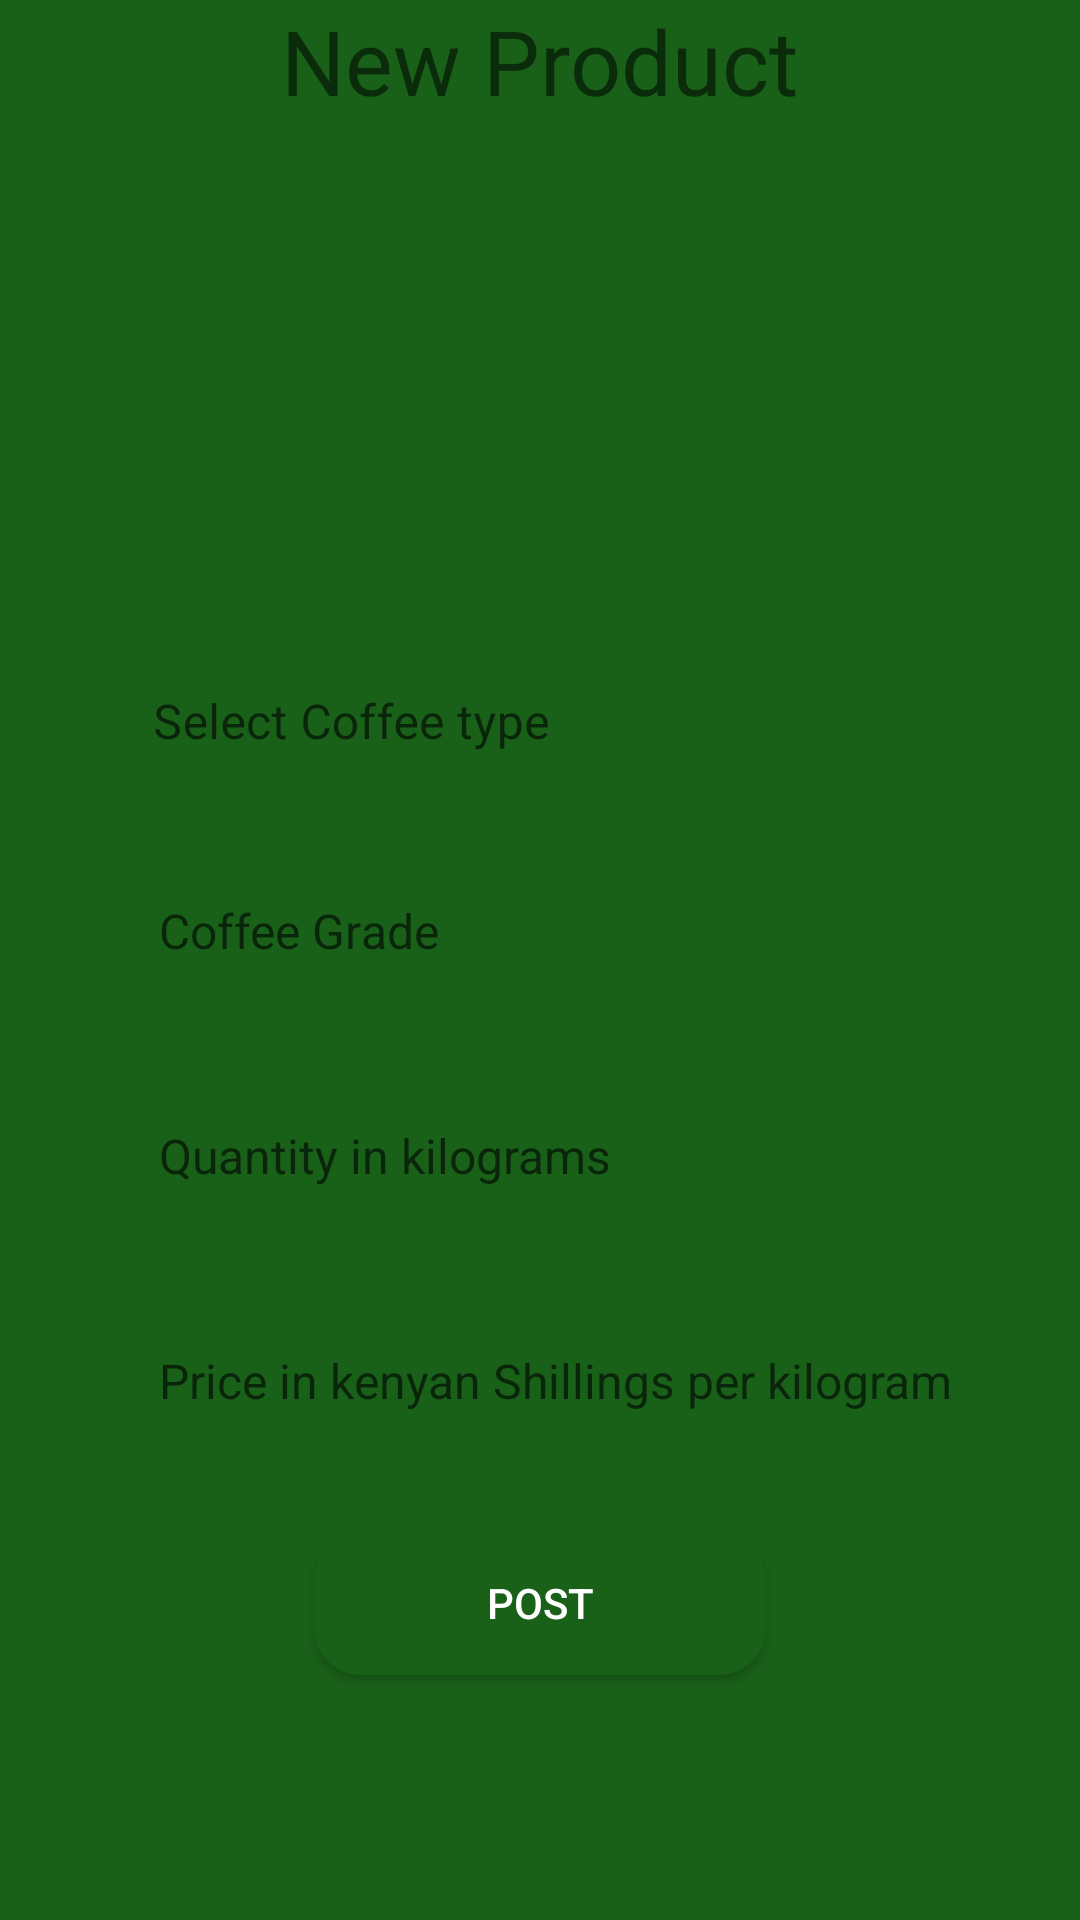

Here is an Android app screen rendered from its layout file. Give the layout XML and the strings, colors and styles it references.
<!-- AndroidManifest.xml: application theme Theme.CoffeeApp -->
<!-- res/layout/fragment_farmer_products.xml -->
<?xml version="1.0" encoding="utf-8"?>
<RelativeLayout xmlns:android="http://schemas.android.com/apk/res/android"
    xmlns:app="http://schemas.android.com/apk/res-auto"
    xmlns:tools="http://schemas.android.com/tools"
    android:layout_width="match_parent"
    android:layout_height="match_parent"
    android:background="#196019"
    tools:context=".Login">

    <TextView
        android:id="@+id/header"
        android:layout_width="wrap_content"
        android:layout_height="wrap_content"
        android:layout_centerHorizontal="true"
        android:text="New Product"
        android:textSize="30dp" />

    <com.google.android.material.textfield.TextInputLayout
        android:id="@+id/dropdown_field2"
        style="@style/Widget.MaterialComponents.TextInputLayout.OutlinedBox.ExposedDropdownMenu"
        android:layout_width="370dp"
        android:layout_height="50dp"
        android:layout_below="@id/imageButton"
        android:layout_marginLeft="20dp"
        android:layout_marginTop="25dp"
        android:hint="Select Coffee type"
        android:paddingLeft="15dp"
        android:textSize="30sp">

        <AutoCompleteTextView
            android:id="@+id/dropdown_field"
            android:layout_width="370dp"
            android:layout_height="50dp"
            android:layout_centerHorizontal="true"
            android:background="@drawable/edt_background"
            android:inputType="none"
            android:textSize="16dp" />
    </com.google.android.material.textfield.TextInputLayout>


    <EditText
        android:id="@+id/edt_quantity"
        android:layout_width="match_parent"
        android:layout_height="50dp"
        android:layout_below="@+id/edt_grade"
        android:layout_marginLeft="20dp"
        android:layout_marginTop="25dp"
        android:layout_marginRight="20dp"
        android:background="@drawable/edt_background"
        android:hint="Quantity in kilograms"
        android:paddingLeft="33dp"
        android:textSize="16dp" />

    <EditText
        android:id="@+id/edt_price"
        android:layout_width="match_parent"
        android:layout_height="50dp"
        android:layout_below="@+id/edt_quantity"
        android:layout_marginLeft="20dp"
        android:layout_marginTop="25dp"
        android:layout_marginRight="20dp"
        android:background="@drawable/edt_background"
        android:hint="Price in kenyan Shillings per kilogram"
        android:paddingLeft="33dp"
        android:textSize="16dp" />

    <ImageButton
        android:id="@+id/imageButton"
        android:layout_width="100dp"
        android:layout_height="120dp"
        android:layout_below="@+id/header"
        android:layout_centerHorizontal="true"
        android:layout_marginTop="25dp"
            android:background="@android:color/transparent"
            android:src="@drawable/baseline_add_photo_alternate_24"
            android:scaleType="fitCenter"
        android:contentDescription="image" />
        <ImageView
            android:id="@+id/imageView"
            android:layout_width="200dp"
            android:layout_height="120dp"
            android:layout_below="@+id/header"
            android:layout_centerHorizontal="true"
            android:layout_marginTop="25dp"
            android:scaleType="fitCenter"/>

        <EditText
            android:id="@+id/edt_grade"
            android:layout_width="match_parent"
            android:layout_height="50dp"
            android:layout_below="@+id/dropdown_field2"
            android:layout_marginLeft="20dp"
            android:layout_marginTop="25dp"
            android:layout_marginRight="20dp"
            android:background="@drawable/edt_background"
            android:hint="Coffee Grade"
            android:paddingLeft="33dp"
            android:textSize="16dp" />

        <Button
            android:id="@+id/btn_post"
            android:layout_width="150dp"
            android:layout_height="wrap_content"
            android:layout_below="@+id/edt_price"
            android:layout_centerHorizontal="true"
            android:layout_marginTop="25dp"
            android:background="@drawable/btn_background"
            android:text="Post"
            android:textColor="@color/white" />

    <Button
        android:id="@+id/my_products"
        android:layout_width="200dp"
        android:layout_height="wrap_content"
        android:layout_marginTop="670dp"
        android:layout_marginLeft="100dp"
        android:background="@drawable/btn_background"
        android:text="@string/view_products" />

    <FrameLayout
            android:id="@+id/frame_layout"
            android:layout_width="match_parent"
            android:layout_height="match_parent" />
    </RelativeLayout>
<!-- resources referenced by this layout -->
<resources>
  <color name="white">#FFFFFFFF</color>
  <!-- drawable btn_background (drawable) -->
  <?xml version="1.0" encoding="utf-8"?>
  <shape xmlns:android="http://schemas.android.com/apk/res/android">
      <corners android:radius="15dp"/>
      <solid android:color="@color/purple_200"/>
  
  </shape>
  <!-- drawable edt_background (drawable) -->
  <?xml version="1.0" encoding="utf-8"?>
  <shape xmlns:android="http://schemas.android.com/apk/res/android">
      <corners android:radius="15dp" />
      <stroke android:color="@color/Lightgreen"/>
  </shape>
  <string name="view_products">View My Products</string>
  <style name="Theme.CoffeeApp" parent="Theme.MaterialComponents.DayNight.DarkActionBar">
          
          <item name="colorPrimary">@color/Lightgreen</item>
          <item name="colorPrimaryVariant">@color/Lightgreen</item>
          <item name="colorOnPrimary">@color/white</item>
          
          <item name="colorSecondary">@color/teal_200</item>
          <item name="colorSecondaryVariant">@color/teal_700</item>
          <item name="colorOnSecondary">@color/black</item>
          
          <item name="android:statusBarColor">@color/Lightgreen</item>
          
      </style>
  <color name="purple_200">#196019</color>
  <color name="Lightgreen">#208F2F</color>
  <color name="teal_200">#FF03DAC5</color>
  <color name="teal_700">#FF018786</color>
  <color name="black">#FF000000</color>
</resources>
